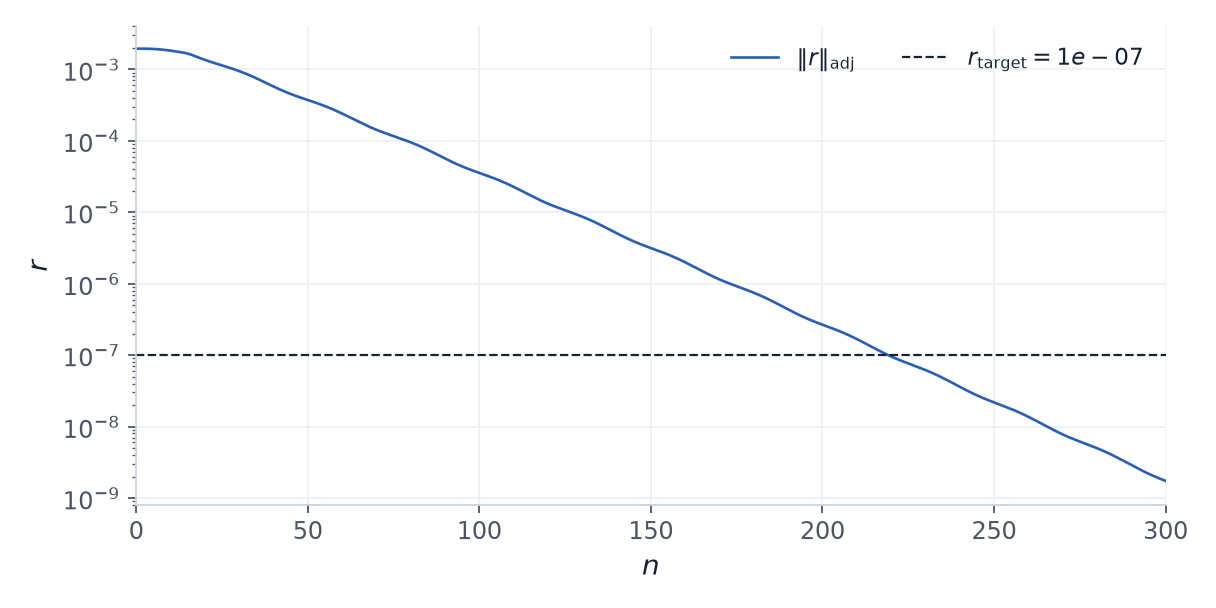

The table this chart was drawn from, first rows:
gmres_iteration, residual
0, 0.00195
2, 0.001951
4, 0.001943
6, 0.001921
8, 0.001883
10, 0.001832
12, 0.001772
14, 0.00171
16, 0.001611
18, 0.001476
20, 0.001361
22, 0.001263
24, 0.001178
26, 0.0011
28, 0.001024
30, 0.0009473
32, 0.000869
34, 0.0007903
36, 0.0007135
38, 0.0006415
40, 0.0005768
42, 0.0005207
44, 0.0004736
46, 0.0004345
48, 0.0004015
50, 0.0003726
52, 0.0003458
54, 0.0003196
56, 0.0002933
58, 0.0002669
60, 0.000241
62, 0.0002163
64, 0.0001937
66, 0.0001739
68, 0.0001569
70, 0.0001429
72, 0.0001311
74, 0.0001212
76, 0.0001122
78, 0.0001037
80, 9.540514525566375e-05
82, 8.705399249497823e-05
84, 7.876829948226817e-05
86, 7.076026061861601e-05
88, 6.329195985518256e-05
90, 5.659287796397246e-05
92, 5.080031339918242e-05
94, 4.593249722761645e-05
96, 4.189490478861158e-05
98, 3.851247622724213e-05
100, 3.557571002335586e-05
102, 3.28874653382787e-05
104, 3.0299434842359836e-05
106, 2.773157018932352e-05
108, 2.5172871476398223e-05
110, 2.2666556925729115e-05
112, 2.0285730822408714e-05
114, 1.810680784572749e-05
116, 1.6187207893353007e-05
118, 1.4551709352883683e-05
... 91 more rows
